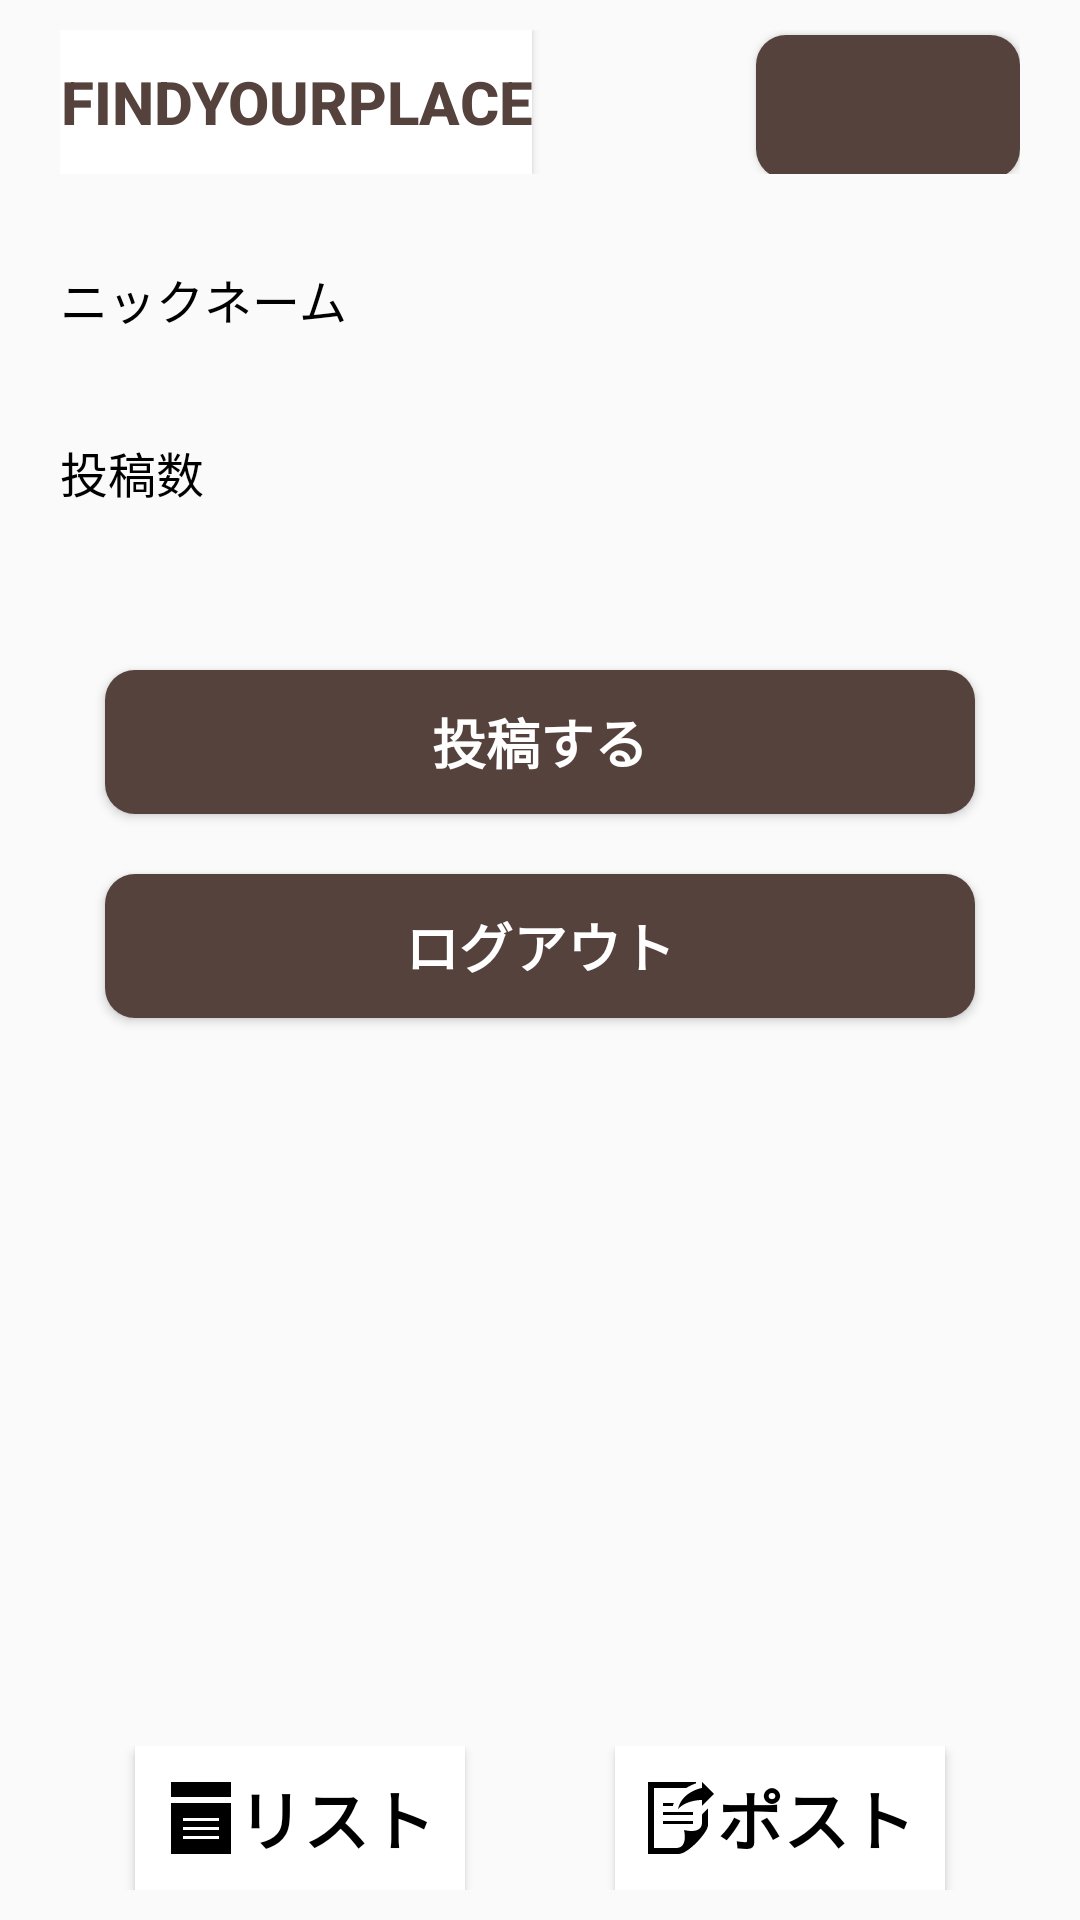

The Android layout XML behind this screen, and the referenced resources:
<!-- AndroidManifest.xml: application theme AppTheme -->
<!-- res/layout/activity_profile.xml -->
<?xml version="1.0" encoding="utf-8"?>
<LinearLayout
    xmlns:android="http://schemas.android.com/apk/res/android"
    xmlns:app="http://schemas.android.com/apk/res-auto"
    xmlns:tools="http://schemas.android.com/tools"
    android:layout_width="match_parent"
    android:layout_height="match_parent"
    android:orientation="vertical"
    tools:context=".activity.ProfileActivity">

    
    <LinearLayout
        android:layout_width="match_parent"
        android:layout_height="wrap_content"
        android:orientation="horizontal"
        android:paddingHorizontal="20dp"
        android:paddingVertical="10dp">

        
        <Button
            style="@style/textTitle"
            android:id="@+id/button_title"
            android:layout_width="wrap_content"
            android:layout_height="wrap_content"
            android:text="@string/app_name"
            android:background="@color/white"/>

        <View
            android:layout_width="0dp"
            android:layout_height="0dp"
            android:layout_weight="1"/>

        
        <Button
            android:id="@+id/button_profile"
            style="@style/textNormalWhite"
            android:layout_width="wrap_content"
            android:layout_height="wrap_content"
            android:paddingHorizontal="20dp"
            android:background="@drawable/background_brown_radius"/>

    </LinearLayout>

    <LinearLayout
        android:layout_width="match_parent"
        android:layout_height="wrap_content"
        android:layout_weight="1"
        android:orientation="vertical"
        android:padding="20dp">

        <TextView
            style="@style/textNormalBlack"
            android:layout_width="match_parent"
            android:layout_height="wrap_content"
            android:text="@string/nickname"/>

        <TextView
            style="@style/textLargeBlack"
            android:id="@+id/textView_my_name"
            android:layout_width="match_parent"
            android:layout_height="wrap_content"
            android:text=""
            android:paddingLeft="10dp"
            android:layout_marginTop="5dp"/>

        <TextView
            style="@style/textNormalBlack"
            android:layout_width="match_parent"
            android:layout_height="wrap_content"
            android:text="@string/postCount"/>

        <TextView
            style="@style/textLargeBlack"
            android:id="@+id/textView_my_post_count"
            android:layout_width="match_parent"
            android:layout_height="wrap_content"
            android:text=""
            android:paddingLeft="10dp"
            android:layout_marginTop="5dp"/>

        <Button
            style="@style/textOnButton"
            android:id="@+id/button_post"
            android:layout_width="match_parent"
            android:layout_height="wrap_content"
            android:background="@drawable/background_brown_radius"
            android:text="投稿する"
            android:layout_marginTop="20dp"
            android:layout_marginHorizontal="15dp"/>

        <Button
            style="@style/textOnButton"
            android:id="@+id/button_sign_out"
            android:layout_width="match_parent"
            android:layout_height="wrap_content"
            android:text="@string/logout"
            android:background="@drawable/background_brown_radius"
            android:layout_marginTop="20dp"
            android:layout_marginHorizontal="15dp"/>

    </LinearLayout>

    
    <LinearLayout
        android:layout_width="match_parent"
        android:layout_height="wrap_content"
        android:orientation="horizontal"
        android:gravity="center"
        android:paddingTop="5dp"
        android:paddingBottom="10dp">

        <Button
            style="@style/textLargeBlack"
            android:layout_width="wrap_content"
            android:layout_height="wrap_content"
            android:paddingHorizontal="10dp"
            android:drawableLeft="@drawable/ic_list"
            android:text="リスト"
            android:background="@color/white"/>

        <View
            android:layout_width="50dp"
            android:layout_height="0dp"/>

        <Button
            style="@style/textLargeBlack"
            android:layout_width="wrap_content"
            android:layout_height="wrap_content"
            android:paddingHorizontal="10dp"
            android:drawableLeft="@drawable/ic_post"
            android:text="ポスト"
            android:background="@color/white"/>

    </LinearLayout>

</LinearLayout>
<!-- resources referenced by this layout -->
<resources>
  <color name="white">#FFFFFF</color>
  <!-- drawable background_brown_radius (drawable) -->
  <?xml version="1.0" encoding="utf-8"?>
  <shape
      xmlns:android="http://schemas.android.com/apk/res/android"
      android:shape="rectangle">
  
      <solid android:color="#55423d"/>
      <corners android:radius="10dp" />
  
  </shape>
  <!-- drawable ic_list (drawable) -->
  <vector xmlns:android="http://schemas.android.com/apk/res/android"
      android:width="24dp"
      android:height="24dp"
      android:viewportWidth="24"
      android:viewportHeight="24">
    <path
        android:fillColor="#FF000000"
        android:pathData="M2,5v-5h20v5h-20zM22,7v17h-20v-17h20zM18,18h-12v1h12v-1zM18,15h-12v1h12v-1zM18,12h-12v1h12v-1z"/>
  </vector>
  <!-- drawable ic_post (drawable) -->
  <vector xmlns:android="http://schemas.android.com/apk/res/android"
      android:width="24dp"
      android:height="24dp"
      android:viewportWidth="24"
      android:viewportHeight="24">
    <path
        android:fillColor="#FF000000"
        android:pathData="M11,9c1.361,-5.928 8,-7 8,-7v-2l4,3.982 -4,4.018v-2s-5.102,-0.104 -8,3zM16,10h-10v1h10v-1zM19,10.835v2.708c0,4.107 -6,2.457 -6,2.457s1.518,6 -2.638,6h-7.362v-20h10.741c1.176,-0.758 2.35,-1.242 3.259,-1.541v-0.459h-16v24h10.189c3.163,0 9.811,-7.223 9.811,-9.614v-5.561l-2,2.01zM6,14h10v-1h-10v1zM9.609,7h-3.609v1h3.266l0.343,-1z"/>
  </vector>
  <string name="app_name">FindYourPlace</string>
  <string name="logout">ログアウト</string>
  <string name="nickname">ニックネーム</string>
  <string name="postCount">投稿数</string>
  <style name="textLargeBlack">
          <item name="android:textColor">@color/black</item>
          <item name="android:textSize">22sp</item>
          <item name="android:textStyle">bold</item>
      </style>
  <style name="textNormalBlack">
          <item name="android:textColor">@color/black</item>
          <item name="android:textSize">16sp</item>
          <item name="android:textStyle">normal</item>
      </style>
  <style name="textNormalWhite">
          <item name="android:textColor">@color/white</item>
          <item name="android:textSize">16sp</item>
          <item name="android:textStyle">normal</item>
      </style>
  <style name="textOnButton">
          <item name="android:textColor">@color/white</item>
          <item name="android:textSize">18sp</item>
          <item name="android:textStyle">bold</item>
      </style>
  <style name="textTitle">
          <item name="android:textColor">@color/colorMain</item>
          <item name="android:textSize">20sp</item>
          <item name="android:textStyle">bold</item>
      </style>
  <style name="AppTheme" parent="Theme.AppCompat.Light.DarkActionBar">
          
          <item name="colorPrimary">@color/colorMain</item>
          <item name="colorPrimaryDark">@color/colorMain</item>
          <item name="colorAccent">@color/purple</item>
  
          <item name="windowNoTitle">true</item>
          <item name="windowActionBar">false</item>
          <item name="android:windowFullscreen">true</item>
          <item name="android:windowContentOverlay">@null</item>
      </style>
  <color name="black">#000000</color>
  <color name="colorMain">#55423d</color>
  <color name="purple">#9656a1</color>
</resources>
